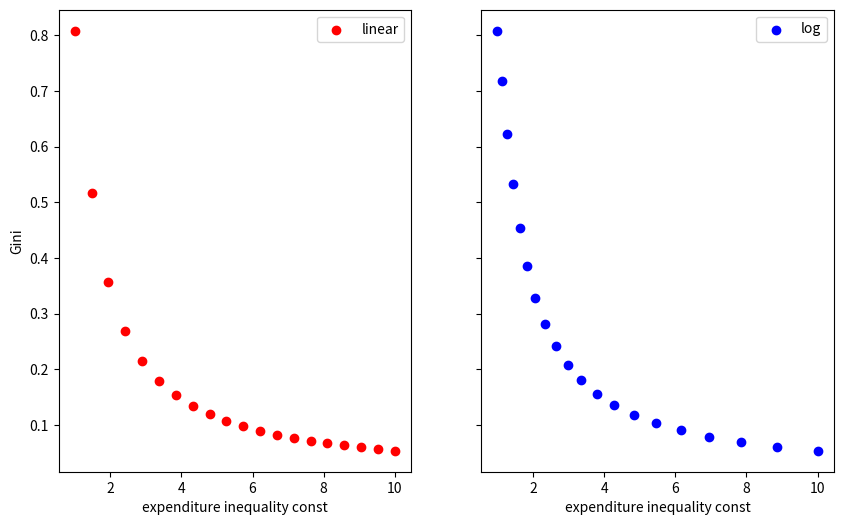

This chart was generated by the following Python code:
import numpy as np
import matplotlib.pyplot as plt

def calc_gini(x):
    total = 0
    for i, xi in enumerate(x[:-1], 1):
        total += np.sum(np.abs(xi - x[i:]))
    return total / (len(x)**2 * np.mean(x))

def normalize_vector_sum(vec):
    return vec/sum(vec)

N = 200
expenditure_gen_min = 1e-3
expenditure_inequality_const_lin = np.linspace(1,10,20)
expenditure_inequality_const_log = np.logspace(0,1,20)

def calc_gini_expenditure(vect):
    gini_list = []
    for i in vect:
        u = np.linspace(expenditure_gen_min,1,N) #np.random.uniform(size=self.N) #NO LONGER STOCHASTIC
        #print(u,np.random.uniform(size=N))

        no_norm_individual_expenditure_array = u**(-1/i)       
        #no_norm_individual_expenditure_array = np.random.exponential(scale=self.expenditure_inequality_const, size=self.N)
        #print("no_norm_individual_expenditure_array", no_norm_individual_expenditure_array)
        #np.exp(-parameters["individual_expenditure_array_lower"]*np.linspace(parameters["individual_expenditure_array_lower"], parameters["individual_expenditure_array_upper"], num=self.N))
        individual_expenditure_array =  normalize_vector_sum(no_norm_individual_expenditure_array)
        #print("self.individual_expenditure_array", self.individual_expenditure_array,self.expenditure_inequality_const)
        gini = calc_gini(individual_expenditure_array)
        gini_list.append(gini)
    return gini_list

gini_list_lin = calc_gini_expenditure(expenditure_inequality_const_lin)
gini_list_log = calc_gini_expenditure(expenditure_inequality_const_log)
#print("expenditure_inequality_const",expenditure_inequality_const)
#print("gini_list",gini_list)
fig, axes = plt.subplots(ncols=2, nrows=1,figsize=(10,6), sharey=True)
axes[0].scatter(expenditure_inequality_const_lin,  gini_list_lin, color = "red", label = "linear")
axes[1].scatter(expenditure_inequality_const_log,  gini_list_log, color = "blue", label = "log")
axes[0].legend()
axes[1].legend()
axes[0].set_xlabel(r"expenditure inequality const")
axes[1].set_xlabel(r"expenditure inequality const")
axes[0].set_ylabel(r"Gini")
    #print("gini", gini, expenditure_inequality_const)
plt.show()
